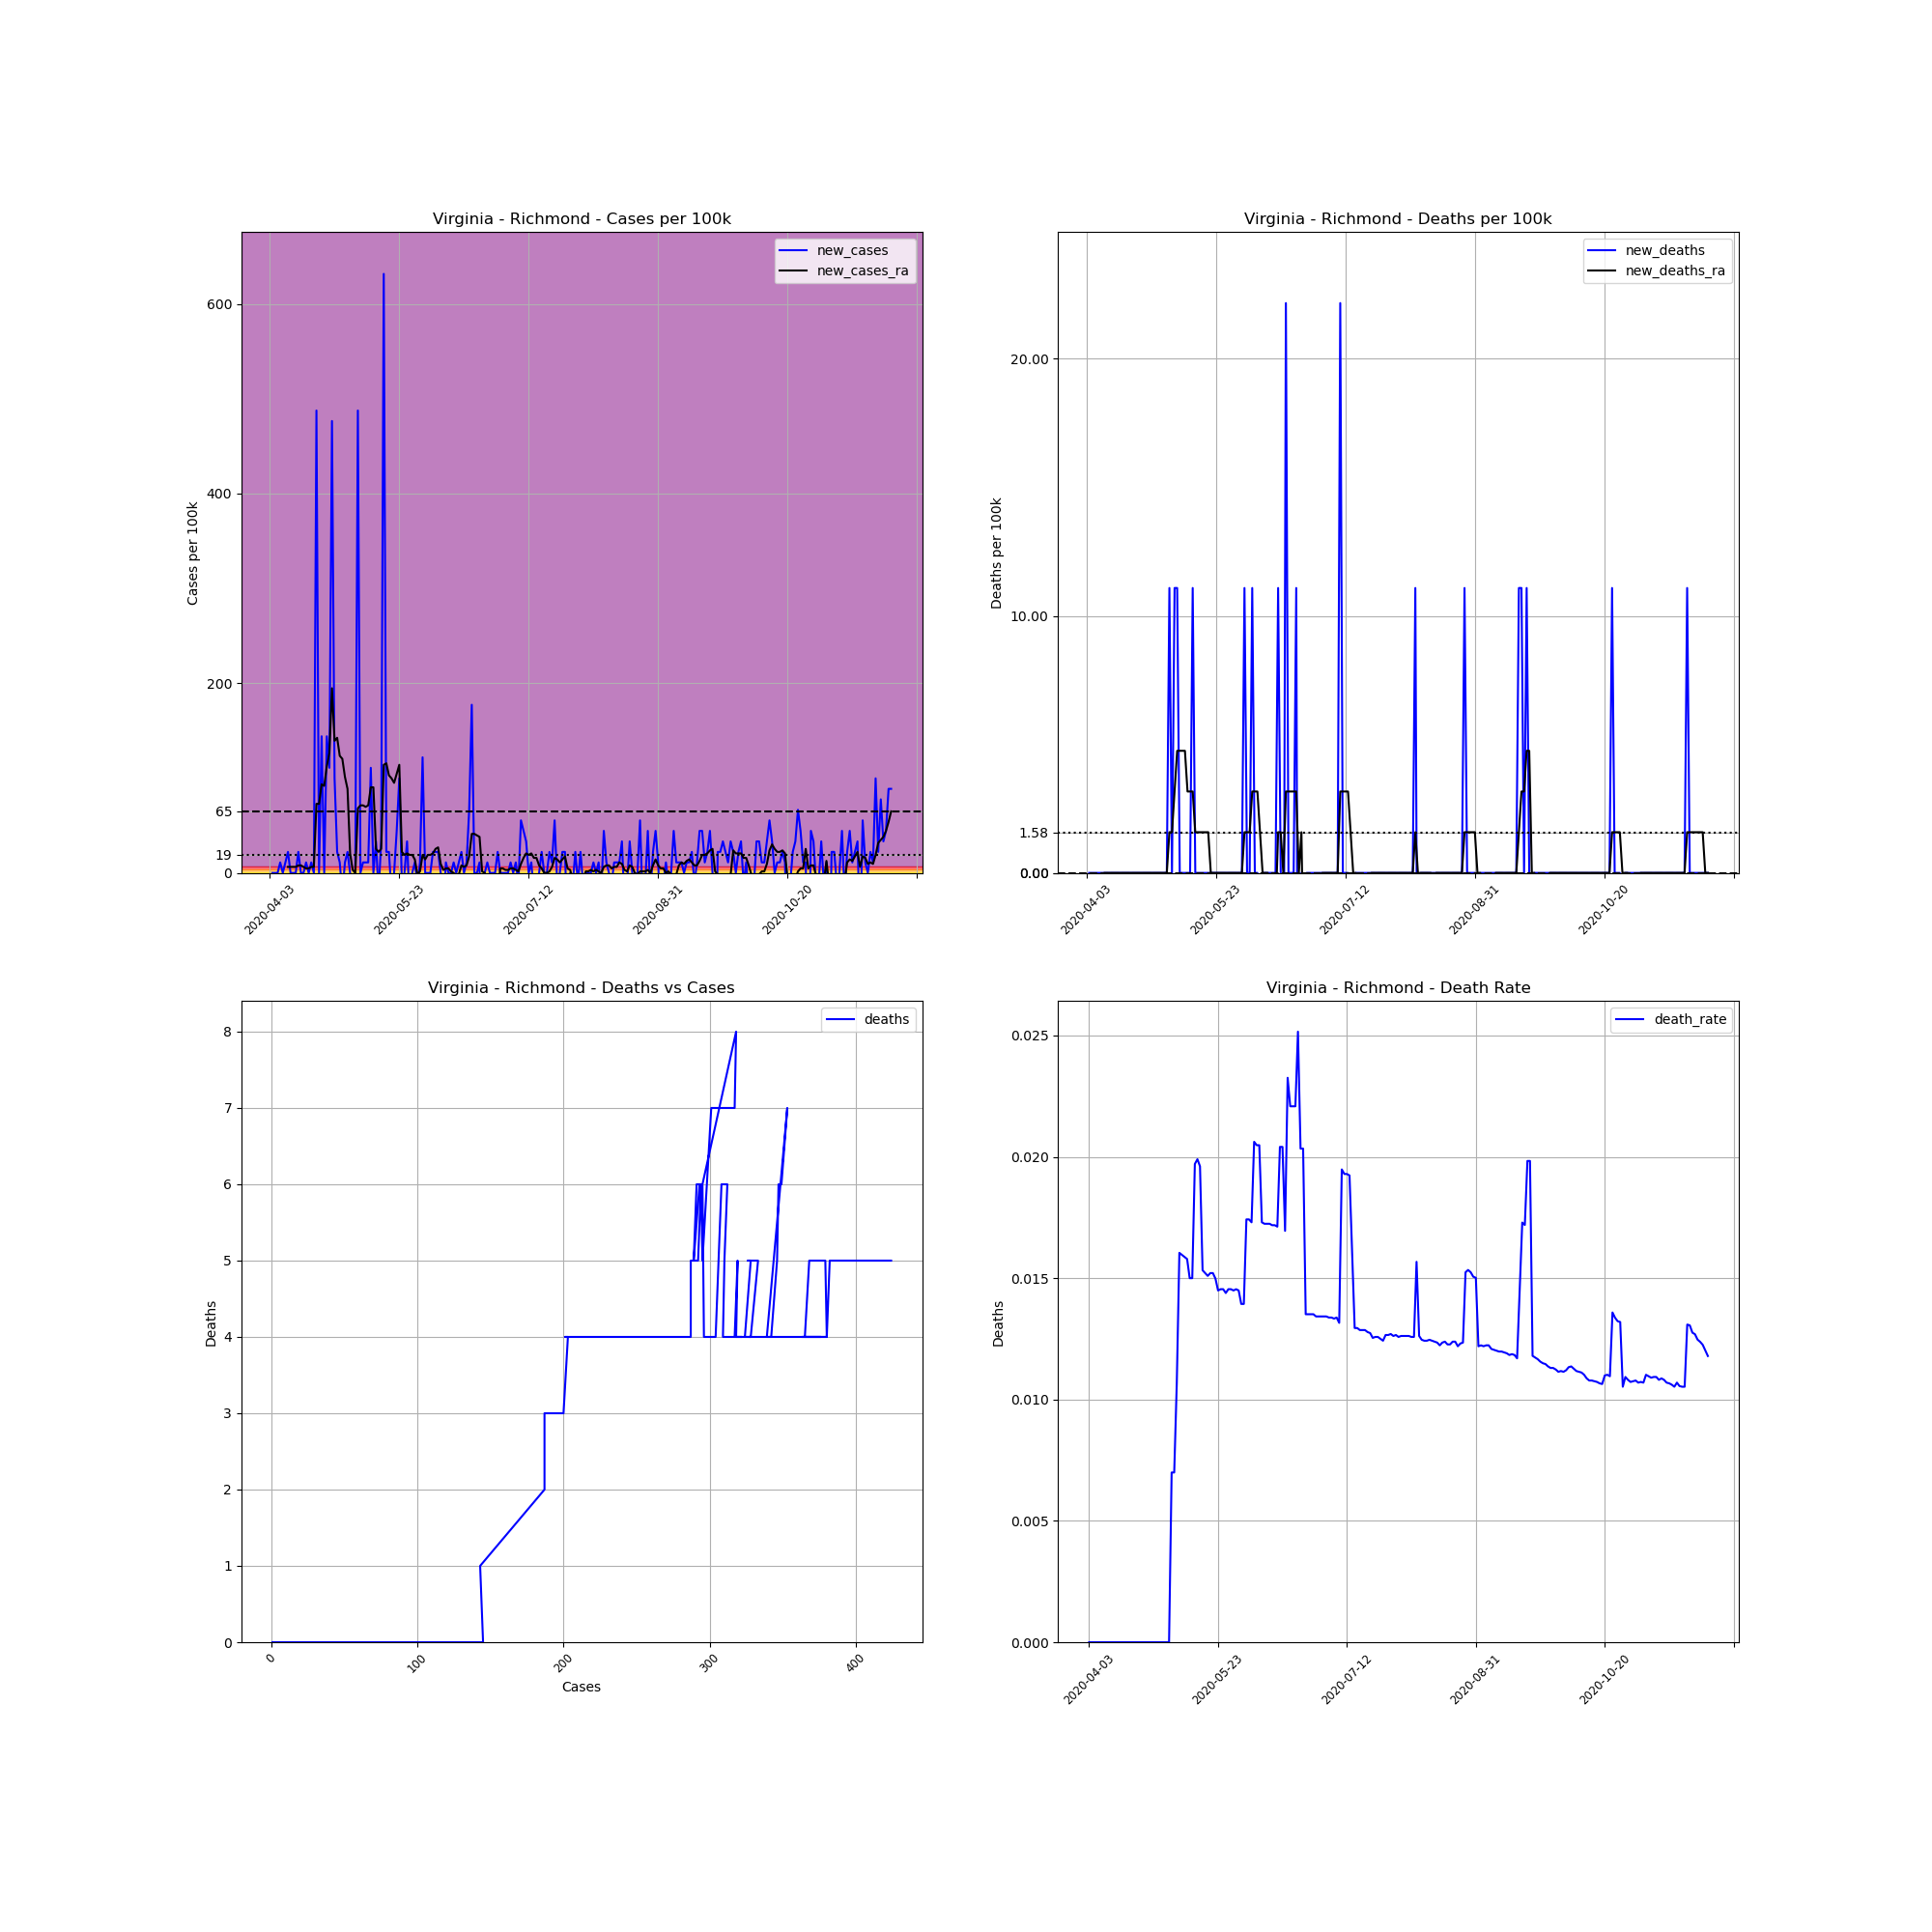

The table this chart was drawn from, first rows:
, date, county, state, fips, cases, deaths, COUNTY, STNAME, CTYNAME, POPESTIMATE2019, cases_per_100k, deaths_per_100k, death_rate, new_cases, new_deaths, new_cases_ra, new_deaths_ra
585858, 2020-04-03, Richmond, Virginia, 51159, 1, 0.0, 159, Virginia, Richmond, 9023, 11.08, 0.0, 0.0, , , , 
585859, 2020-04-04, Richmond, Virginia, 51159, 1, 0.0, 159, Virginia, Richmond, 9023, 11.08, 0.0, 0.0, 0.0, 0.0, , 
585860, 2020-04-05, Richmond, Virginia, 51159, 1, 0.0, 159, Virginia, Richmond, 9023, 11.08, 0.0, 0.0, 0.0, 0.0, , 
585861, 2020-04-06, Richmond, Virginia, 51159, 1, 0.0, 159, Virginia, Richmond, 9023, 11.08, 0.0, 0.0, 0.0, 0.0, , 
585862, 2020-04-07, Richmond, Virginia, 51159, 2, 0.0, 159, Virginia, Richmond, 9023, 22.17, 0.0, 0.0, 11.08, 0.0, , 
585863, 2020-04-08, Richmond, Virginia, 51159, 2, 0.0, 159, Virginia, Richmond, 9023, 22.17, 0.0, 0.0, 0.0, 0.0, , 
585864, 2020-04-09, Richmond, Virginia, 51159, 3, 0.0, 159, Virginia, Richmond, 9023, 33.25, 0.0, 0.0, 11.08, 0.0, , 
585865, 2020-04-10, Richmond, Virginia, 51159, 5, 0.0, 159, Virginia, Richmond, 9023, 55.41, 0.0, 0.0, 22.17, 0.0, 6.333, 0.0
585866, 2020-04-11, Richmond, Virginia, 51159, 5, 0.0, 159, Virginia, Richmond, 9023, 55.41, 0.0, 0.0, 0.0, 0.0, 6.333, 0.0
585867, 2020-04-12, Richmond, Virginia, 51159, 5, 0.0, 159, Virginia, Richmond, 9023, 55.41, 0.0, 0.0, 0.0, 0.0, 6.333, 0.0
585868, 2020-04-13, Richmond, Virginia, 51159, 5, 0.0, 159, Virginia, Richmond, 9023, 55.41, 0.0, 0.0, 0.0, 0.0, 6.333, 0.0
585869, 2020-04-14, Richmond, Virginia, 51159, 7, 0.0, 159, Virginia, Richmond, 9023, 77.58, 0.0, 0.0, 22.17, 0.0, 7.916, 0.0
585870, 2020-04-15, Richmond, Virginia, 51159, 7, 0.0, 159, Virginia, Richmond, 9023, 77.58, 0.0, 0.0, 0.0, 0.0, 7.916, 0.0
585871, 2020-04-16, Richmond, Virginia, 51159, 7, 0.0, 159, Virginia, Richmond, 9023, 77.58, 0.0, 0.0, 0.0, 0.0, 6.333, 0.0
585872, 2020-04-17, Richmond, Virginia, 51159, 8, 0.0, 159, Virginia, Richmond, 9023, 88.66, 0.0, 0.0, 11.08, 0.0, 4.75, 0.0
585873, 2020-04-18, Richmond, Virginia, 51159, 8, 0.0, 159, Virginia, Richmond, 9023, 88.66, 0.0, 0.0, 0.0, 0.0, 4.75, 0.0
585874, 2020-04-19, Richmond, Virginia, 51159, 9, 0.0, 159, Virginia, Richmond, 9023, 99.75, 0.0, 0.0, 11.08, 0.0, 6.333, 0.0
585875, 2020-04-20, Richmond, Virginia, 51159, 9, 0.0, 159, Virginia, Richmond, 9023, 99.75, 0.0, 0.0, 0.0, 0.0, 6.333, 0.0
585876, 2020-04-21, Richmond, Virginia, 51159, 53, 0.0, 159, Virginia, Richmond, 9023, 587.4, 0.0, 0.0, 487.6, 0.0, 72.83, 0.0
585877, 2020-04-22, Richmond, Virginia, 51159, 53, 0.0, 159, Virginia, Richmond, 9023, 587.4, 0.0, 0.0, 0.0, 0.0, 72.83, 0.0
585878, 2020-04-23, Richmond, Virginia, 51159, 66, 0.0, 159, Virginia, Richmond, 9023, 731.5, 0.0, 0.0, 144.1, 0.0, 93.41, 0.0
585879, 2020-04-24, Richmond, Virginia, 51159, 66, 0.0, 159, Virginia, Richmond, 9023, 731.5, 0.0, 0.0, 0.0, 0.0, 91.83, 0.0
585880, 2020-04-25, Richmond, Virginia, 51159, 79, 0.0, 159, Virginia, Richmond, 9023, 875.5, 0.0, 0.0, 144.1, 0.0, 112.4, 0.0
585881, 2020-04-26, Richmond, Virginia, 51159, 89, 0.0, 159, Virginia, Richmond, 9023, 986.4, 0.0, 0.0, 110.8, 0.0, 126.7, 0.0
585882, 2020-04-27, Richmond, Virginia, 51159, 132, 0.0, 159, Virginia, Richmond, 9023, 1463, 0.0, 0.0, 476.6, 0.0, 194.7, 0.0
585883, 2020-04-28, Richmond, Virginia, 51159, 141, 0.0, 159, Virginia, Richmond, 9023, 1563, 0.0, 0.0, 99.75, 0.0, 139.3, 0.0
585884, 2020-04-29, Richmond, Virginia, 51159, 143, 0.0, 159, Virginia, Richmond, 9023, 1585, 0.0, 0.0, 22.17, 0.0, 142.5, 0.0
585885, 2020-04-30, Richmond, Virginia, 51159, 144, 0.0, 159, Virginia, Richmond, 9023, 1596, 0.0, 0.0, 11.08, 0.0, 123.5, 0.0
585886, 2020-05-01, Richmond, Virginia, 51159, 142, 0.0, 159, Virginia, Richmond, 9023, 1574, 0.0, 0.0, -22.17, 0.0, 120.3, 0.0
585887, 2020-05-02, Richmond, Virginia, 51159, 143, 0.0, 159, Virginia, Richmond, 9023, 1585, 0.0, 0.0, 11.08, 0.0, 101.3, 0.0
585888, 2020-05-03, Richmond, Virginia, 51159, 145, 0.0, 159, Virginia, Richmond, 9023, 1607, 0.0, 0.0, 22.17, 0.0, 88.66, 0.0
585889, 2020-05-04, Richmond, Virginia, 51159, 145, 0.0, 159, Virginia, Richmond, 9023, 1607, 0.0, 0.0, 0.0, 0.0, 20.58, 0.0
585890, 2020-05-05, Richmond, Virginia, 51159, 143, 1.0, 159, Virginia, Richmond, 9023, 1585, 11.08, 0.006993, -22.17, 11.08, 3.167, 1.583
585891, 2020-05-06, Richmond, Virginia, 51159, 143, 1.0, 159, Virginia, Richmond, 9023, 1585, 11.08, 0.006993, 0.0, 0.0, 0.0, 1.583
585892, 2020-05-07, Richmond, Virginia, 51159, 187, 2.0, 159, Virginia, Richmond, 9023, 2072, 22.17, 0.0107, 487.6, 11.08, 68.08, 3.167
585893, 2020-05-08, Richmond, Virginia, 51159, 187, 3.0, 159, Virginia, Richmond, 9023, 2072, 33.25, 0.01604, 0.0, 11.08, 71.25, 4.75
585894, 2020-05-09, Richmond, Virginia, 51159, 188, 3.0, 159, Virginia, Richmond, 9023, 2084, 33.25, 0.01596, 11.08, 0.0, 71.25, 4.75
585895, 2020-05-10, Richmond, Virginia, 51159, 189, 3.0, 159, Virginia, Richmond, 9023, 2095, 33.25, 0.01587, 11.08, 0.0, 69.66, 4.75
585896, 2020-05-11, Richmond, Virginia, 51159, 190, 3.0, 159, Virginia, Richmond, 9023, 2106, 33.25, 0.01579, 11.08, 0.0, 71.25, 4.75
585897, 2020-05-12, Richmond, Virginia, 51159, 200, 3.0, 159, Virginia, Richmond, 9023, 2217, 33.25, 0.015, 110.8, 0.0, 90.25, 3.167
585898, 2020-05-13, Richmond, Virginia, 51159, 200, 3.0, 159, Virginia, Richmond, 9023, 2217, 33.25, 0.015, 0.0, 0.0, 90.25, 3.167
585899, 2020-05-14, Richmond, Virginia, 51159, 203, 4.0, 159, Virginia, Richmond, 9023, 2250, 44.33, 0.0197, 33.25, 11.08, 25.33, 3.167
585900, 2020-05-15, Richmond, Virginia, 51159, 201, 4.0, 159, Virginia, Richmond, 9023, 2228, 44.33, 0.0199, -22.17, 0.0, 22.17, 1.583
585901, 2020-05-16, Richmond, Virginia, 51159, 204, 4.0, 159, Virginia, Richmond, 9023, 2261, 44.33, 0.01961, 33.25, 0.0, 25.33, 1.583
585902, 2020-05-17, Richmond, Virginia, 51159, 261, 4.0, 159, Virginia, Richmond, 9023, 2893, 44.33, 0.01533, 631.7, 0.0, 114, 1.583
585903, 2020-05-18, Richmond, Virginia, 51159, 263, 4.0, 159, Virginia, Richmond, 9023, 2915, 44.33, 0.01521, 22.17, 0.0, 115.6, 1.583
585904, 2020-05-19, Richmond, Virginia, 51159, 265, 4.0, 159, Virginia, Richmond, 9023, 2937, 44.33, 0.01509, 22.17, 0.0, 102.9, 1.583
585905, 2020-05-20, Richmond, Virginia, 51159, 263, 4.0, 159, Virginia, Richmond, 9023, 2915, 44.33, 0.01521, -22.17, 0.0, 99.75, 1.583
585906, 2020-05-21, Richmond, Virginia, 51159, 263, 4.0, 159, Virginia, Richmond, 9023, 2915, 44.33, 0.01521, 0.0, 0.0, 95, 5.075305255429287e-16
585907, 2020-05-22, Richmond, Virginia, 51159, 267, 4.0, 159, Virginia, Richmond, 9023, 2959, 44.33, 0.01498, 44.33, 0.0, 104.5, 5.075305255429287e-16
585908, 2020-05-23, Richmond, Virginia, 51159, 276, 4.0, 159, Virginia, Richmond, 9023, 3059, 44.33, 0.01449, 99.75, 0.0, 114, 5.075305255429287e-16
585909, 2020-05-24, Richmond, Virginia, 51159, 275, 4.0, 159, Virginia, Richmond, 9023, 3048, 44.33, 0.01455, -11.08, 0.0, 22.17, 5.075305255429287e-16
585910, 2020-05-25, Richmond, Virginia, 51159, 275, 4.0, 159, Virginia, Richmond, 9023, 3048, 44.33, 0.01455, 0.0, 0.0, 19, 5.075305255429287e-16
585911, 2020-05-26, Richmond, Virginia, 51159, 278, 4.0, 159, Virginia, Richmond, 9023, 3081, 44.33, 0.01439, 33.25, 0.0, 20.58, 5.075305255429287e-16
585912, 2020-05-27, Richmond, Virginia, 51159, 275, 4.0, 159, Virginia, Richmond, 9023, 3048, 44.33, 0.01455, -33.25, 0.0, 19, 5.075305255429287e-16
585913, 2020-05-28, Richmond, Virginia, 51159, 275, 4.0, 159, Virginia, Richmond, 9023, 3048, 44.33, 0.01455, 0.0, 0.0, 19, 5.075305255429287e-16
585914, 2020-05-29, Richmond, Virginia, 51159, 276, 4.0, 159, Virginia, Richmond, 9023, 3059, 44.33, 0.01449, 11.08, 0.0, 14.25, 5.075305255429287e-16
585915, 2020-05-30, Richmond, Virginia, 51159, 275, 4.0, 159, Virginia, Richmond, 9023, 3048, 44.33, 0.01455, -11.08, 0.0, -1.583, 5.075305255429287e-16
585916, 2020-05-31, Richmond, Virginia, 51159, 276, 4.0, 159, Virginia, Richmond, 9023, 3059, 44.33, 0.01449, 11.08, 0.0, 1.583, 5.075305255429287e-16
585917, 2020-06-01, Richmond, Virginia, 51159, 287, 4.0, 159, Virginia, Richmond, 9023, 3181, 44.33, 0.01394, 121.9, 0.0, 19, 5.075305255429287e-16
... 181 more rows
